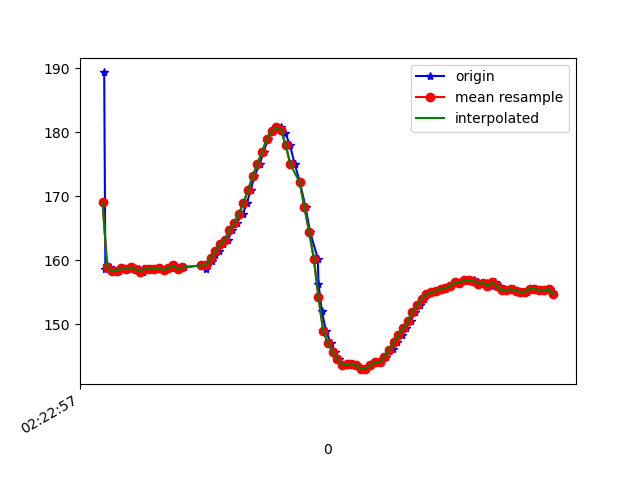

Values plotted in this chart, from the file beside it:
1617848577927, 544221527793085, 189.35547, -264.64844, -78.32031
1617848577932, 544221546929942, 158.6, -244.8, -63.57
1617848577938, 544221566066800, 159.2, -244.7, -63.18
1617848577952, 544221585203657, 158.9, -244.8, -63.09
1617848577970, 544221604187908, 158.3, -245.4, -63.57
1617848577989, 544221623294245, 158.3, -244.7, -63.48
1617848578009, 544221642309017, 158.8, -244.4, -62.3
1617848578029, 544221661751087, 158.7, -243.8, -62.3
1617848578047, 544221680460647, 158.9, -244.8, -63.57
1617848578074, 544221701459304, 158.6, -244.8, -62.5
1617848578092, 544221718795404, 158.2, -244.8, -63.38
1617848578110, 544221737840698, 158.7, -245, -63.09
1617848578129, 544221756977556, 158.6, -244.9, -62.89
1617848578146, 544221775992328, 158.7, -244.9, -61.82
1617848578168, 544221795037621, 158.8, -244.8, -61.72
1617848578188, 544221814113436, 158.5, -245.1, -62.7
1617848578210, 544221833189251, 158.8, -245.2, -63.09
1617848578226, 544221852295588, 159.2, -245.3, -63.48
1617848578242, 544221871554530, 158.6, -244.9, -64.26
1617848578265, 544221890569303, 158.9, -245.1, -63.48
1617848578356, 544221909889288, 159.3, -244.6, -62.5
1617848578358, 544221928843018, 159.1, -244.6, -62.5
1617848578360, 544221947888311, 159.3, -244.4, -61.72
1617848578361, 544221966903084, 158.6, -242.8, -61.33
1617848578372, 544221986192548, 159.8, -241.5, -60.74
1617848578388, 544222005451490, 159.9, -239.3, -58.69
1617848578398, 544222024740954, 160.7, -237.6, -56.15
1617848578414, 544222044244068, 161.4, -235, -52.25
1617848578434, 544222063594574, 162.6, -232.4, -48.44
1617848578453, 544222082426219, 163.1, -229.6, -43.36
1617848578472, 544222101471512, 164.7, -227.2, -37.11
1617848578491, 544222120455763, 165.8, -225.9, -29.39
1617848578517, 544222139684185, 167.2, -225.4, -20.9
1617848578535, 544222158912606, 168.9, -227.1, -12.21
1617848578551, 544222178263113, 171, -231.4, -3.613
1617848578567, 544222197491534, 173.1, -236.5, 3.32
1617848578590, 544222216323179, 175.1, -241, 8.008
1617848578606, 544222235582122, 177, -243.8, 11.33
1617848578626, 544222254627415, 179, -244.2, 12.01
1617848578645, 544222273947400, 180.2, -245.1, 12.4
1617848578662, 544222293084258, 180.8, -244.3, 11.91
1617848578681, 544222312190594, 180.9, -244.3, 11.91
1617848578699, 544222331327452, 179.9, -245, 12.6
1617848578718, 544222350342224, 178, -245.3, 12.21
1617848578739, 544222369509603, 175.0, -245.7, 12.7
1617848578761, 544222388432811, 172.2, -245.7, 9.961
1617848578785, 544222407813839, 168.3, -245.3, 9.18
1617848578804, 544222426950697, 164.5, -244.6, 7.129
1617848578837, 544222446514853, 160.3, -243.9, 4.883
1617848578840, 544222465377018, 156.3, -243.9, 1.855
1617848578854, 544222484513876, 152.1, -243.8, -3.32
1617848578872, 544222503528648, 148.9, -242.4, -7.715
1617848578892, 544222522604463, 147.1, -240.5, -15.43
1617848578909, 544222541680278, 145.7, -240, -21
1617848578928, 544222560695050, 144.5, -239.9, -25.49
1617848578951, 544222579740344, 143.7, -241.3, -30.37
1617848578967, 544222598877201, 143.8, -241.3, -34.18
1617848578985, 544222617953016, 143.8, -242.3, -36.04
1617848579004, 544222636937267, 143.6, -242.4, -36.72
1617848579025, 544222656013082, 143, -242.7, -38.77
1617848579044, 544222674966812, 143.1, -242.7, -37.6
... 42 more rows
